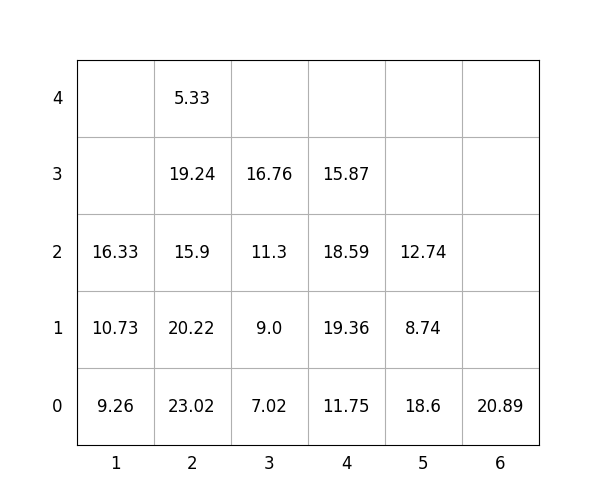

The data file committed next to this chart (first rows):
idx, loc_x, loc_y, loc_z, weight, group, score, seq, reloc, size(ft)
1, 2, 0, 0, 23.02, 0, 23.02, 1, 1.0, 20
2, 4, 0, 0, 11.75, 3, 311.8, 2, 1.0, 20
3, 3, 0, 0, 7.02, 1, 107, 3, 1.0, 20
4, 4, 0, 1, 19.36, 2, 219.4, 4, 1.0, 20
5, 5, 0, 0, 18.6, 2, 218.6, 5, 1.0, 20
6, 4, 0, 2, 18.59, 3, 318.6, 6, 1.0, 20
7, 3, 0, 1, 9.0, 1, 109.0, 7, 1.0, 20
8, 3, 0, 2, 11.3, 1, 111.3, 8, 1.0, 20
9, 3, 0, 3, 16.76, 1, 116.8, 9, 1.0, 20
10, 2, 0, 1, 20.22, 0, 20.22, 10, 1.0, 20
11, 5, 0, 1, 8.74, 2, 208.7, 11, 1.0, 20
12, 4, 0, 3, 15.87, 3, 315.9, 12, 1.0, 20
13, 1, 0, 0, 9.26, 0, 9.26, 13, 1.0, 20
14, 5, 0, 2, 12.74, 3, 312.7, 14, 1.0, 20
15, 6, 0, 0, 20.89, 3, 320.9, 15, 0, 20
16, 1, 0, 1, 10.73, 0, 10.73, 16, 1.0, 20
17, 2, 0, 2, 15.9, 1, 115.9, 17, 1.0, 20
18, 2, 0, 3, 19.24, 1, 119.2, 18, 1.0, 20
19, 1, 0, 2, 16.33, 0, 16.33, 19, 1.0, 20
20, 2, 0, 4, 5.33, 1, 105.3, 20, 1.0, 20
